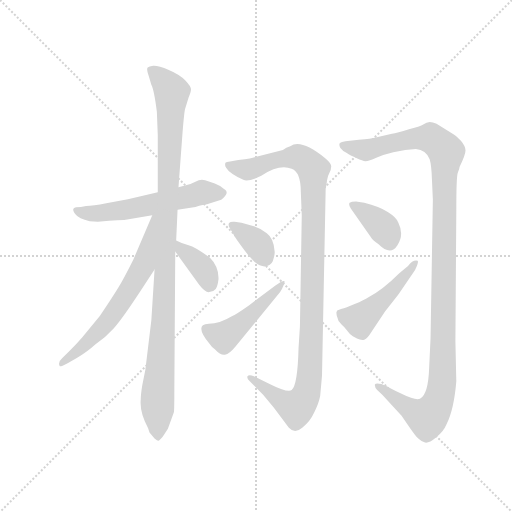
t = 0.00 s
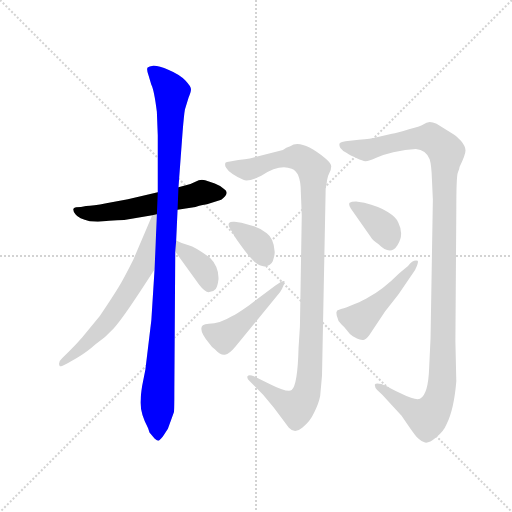
t = 1.70 s
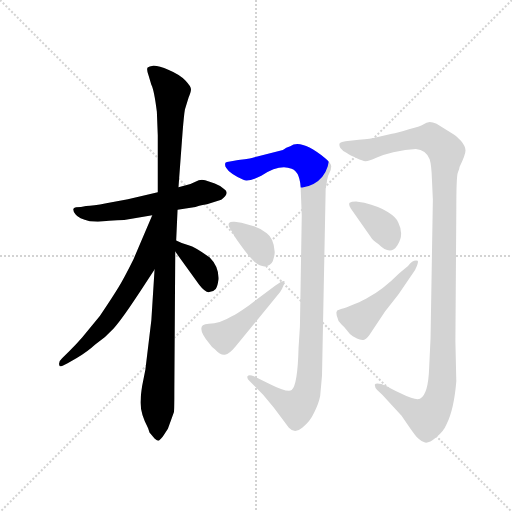
t = 3.40 s
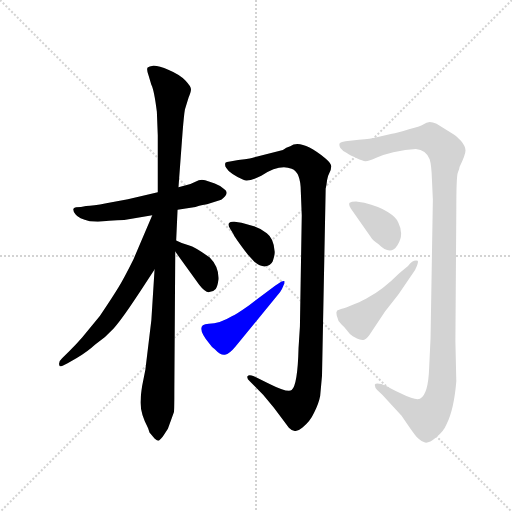
t = 5.10 s
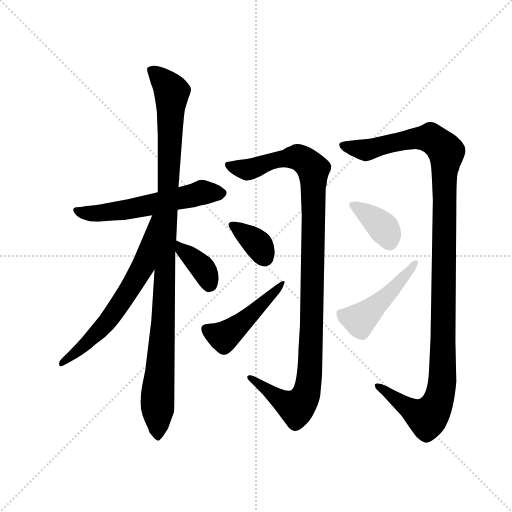
t = 6.80 s
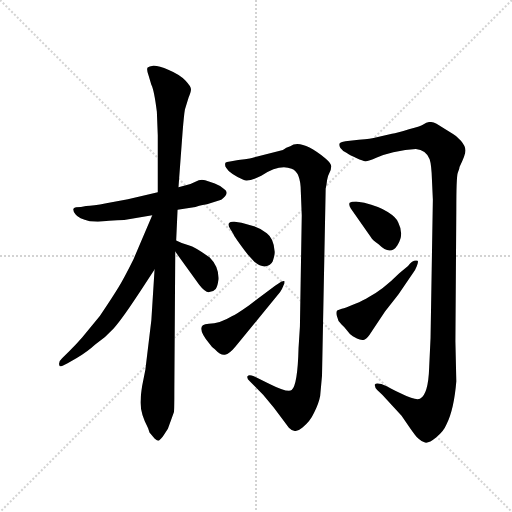
t = 8.50 s

The animated SVG that drew these frames (rendered in a browser with its animation timeline set to each time). Animation: 10 CSS @keyframes rules; one cycle of 8.50 s.

<svg version="1.1" viewBox="0 0 1024 1024" xmlns="http://www.w3.org/2000/svg">
  <g stroke="lightgray" stroke-dasharray="1,1" stroke-width="1" transform="scale(4, 4)">
    <line x1="0" y1="0" x2="256" y2="256"></line>
    <line x1="256" y1="0" x2="0" y2="256"></line>
    <line x1="128" y1="0" x2="128" y2="256"></line>
    <line x1="0" y1="128" x2="256" y2="128"></line>
  </g>
  <g transform="scale(0.92, -0.92) translate(60, -850)">
    <style type="text/css">
      
        @keyframes keyframes0 {
          from {
            stroke: blue;
            stroke-dashoffset: 576;
            stroke-width: 128;
          }
          65% {
            animation-timing-function: step-end;
            stroke: blue;
            stroke-dashoffset: 0;
            stroke-width: 128;
          }
          to {
            stroke: black;
            stroke-width: 1024;
          }
        }
        #make-me-a-hanzi-animation-0 {
          animation: keyframes0 0.71875s both;
          animation-delay: 0s;
          animation-timing-function: linear;
        }
      
        @keyframes keyframes1 {
          from {
            stroke: blue;
            stroke-dashoffset: 1070;
            stroke-width: 128;
          }
          78% {
            animation-timing-function: step-end;
            stroke: blue;
            stroke-dashoffset: 0;
            stroke-width: 128;
          }
          to {
            stroke: black;
            stroke-width: 1024;
          }
        }
        #make-me-a-hanzi-animation-1 {
          animation: keyframes1 1.1207682291666667s both;
          animation-delay: 0.71875s;
          animation-timing-function: linear;
        }
      
        @keyframes keyframes2 {
          from {
            stroke: blue;
            stroke-dashoffset: 646;
            stroke-width: 128;
          }
          68% {
            animation-timing-function: step-end;
            stroke: blue;
            stroke-dashoffset: 0;
            stroke-width: 128;
          }
          to {
            stroke: black;
            stroke-width: 1024;
          }
        }
        #make-me-a-hanzi-animation-2 {
          animation: keyframes2 0.7757161458333334s both;
          animation-delay: 1.8395182291666667s;
          animation-timing-function: linear;
        }
      
        @keyframes keyframes3 {
          from {
            stroke: blue;
            stroke-dashoffset: 371;
            stroke-width: 128;
          }
          55% {
            animation-timing-function: step-end;
            stroke: blue;
            stroke-dashoffset: 0;
            stroke-width: 128;
          }
          to {
            stroke: black;
            stroke-width: 1024;
          }
        }
        #make-me-a-hanzi-animation-3 {
          animation: keyframes3 0.5519205729166666s both;
          animation-delay: 2.615234375s;
          animation-timing-function: linear;
        }
      
        @keyframes keyframes4 {
          from {
            stroke: blue;
            stroke-dashoffset: 1100;
            stroke-width: 128;
          }
          78% {
            animation-timing-function: step-end;
            stroke: blue;
            stroke-dashoffset: 0;
            stroke-width: 128;
          }
          to {
            stroke: black;
            stroke-width: 1024;
          }
        }
        #make-me-a-hanzi-animation-4 {
          animation: keyframes4 1.1451822916666667s both;
          animation-delay: 3.1671549479166665s;
          animation-timing-function: linear;
        }
      
        @keyframes keyframes5 {
          from {
            stroke: blue;
            stroke-dashoffset: 357;
            stroke-width: 128;
          }
          54% {
            animation-timing-function: step-end;
            stroke: blue;
            stroke-dashoffset: 0;
            stroke-width: 128;
          }
          to {
            stroke: black;
            stroke-width: 1024;
          }
        }
        #make-me-a-hanzi-animation-5 {
          animation: keyframes5 0.54052734375s both;
          animation-delay: 4.312337239583333s;
          animation-timing-function: linear;
        }
      
        @keyframes keyframes6 {
          from {
            stroke: blue;
            stroke-dashoffset: 469;
            stroke-width: 128;
          }
          60% {
            animation-timing-function: step-end;
            stroke: blue;
            stroke-dashoffset: 0;
            stroke-width: 128;
          }
          to {
            stroke: black;
            stroke-width: 1024;
          }
        }
        #make-me-a-hanzi-animation-6 {
          animation: keyframes6 0.6316731770833334s both;
          animation-delay: 4.852864583333333s;
          animation-timing-function: linear;
        }
      
        @keyframes keyframes7 {
          from {
            stroke: blue;
            stroke-dashoffset: 1207;
            stroke-width: 128;
          }
          80% {
            animation-timing-function: step-end;
            stroke: blue;
            stroke-dashoffset: 0;
            stroke-width: 128;
          }
          to {
            stroke: black;
            stroke-width: 1024;
          }
        }
        #make-me-a-hanzi-animation-7 {
          animation: keyframes7 1.2322591145833333s both;
          animation-delay: 5.484537760416666s;
          animation-timing-function: linear;
        }
      
        @keyframes keyframes8 {
          from {
            stroke: blue;
            stroke-dashoffset: 372;
            stroke-width: 128;
          }
          55% {
            animation-timing-function: step-end;
            stroke: blue;
            stroke-dashoffset: 0;
            stroke-width: 128;
          }
          to {
            stroke: black;
            stroke-width: 1024;
          }
        }
        #make-me-a-hanzi-animation-8 {
          animation: keyframes8 0.552734375s both;
          animation-delay: 6.716796874999999s;
          animation-timing-function: linear;
        }
      
        @keyframes keyframes9 {
          from {
            stroke: blue;
            stroke-dashoffset: 472;
            stroke-width: 128;
          }
          61% {
            animation-timing-function: step-end;
            stroke: blue;
            stroke-dashoffset: 0;
            stroke-width: 128;
          }
          to {
            stroke: black;
            stroke-width: 1024;
          }
        }
        #make-me-a-hanzi-animation-9 {
          animation: keyframes9 0.6341145833333334s both;
          animation-delay: 7.269531249999999s;
          animation-timing-function: linear;
        }
      
    </style>
    
      <path d="M 326 394 L 365 400 Q 369 402 390 406 L 421 416 Q 441 431 427 439 Q 420 446 407 451 L 386 458 Q 379 460 372 458 L 354 450 L 328 443 L 283 432 L 218 417 L 171 408 Q 142 402 127 402 L 116 400 Q 103 400 100 397 Q 97 394 104 384 Q 111 374 135 369 Q 158 367 177 370 Q 196 372 210 372 L 271 382 L 326 394 Z" fill="lightgray"></path>
    
      <path d="M 319 4 L 321 303 L 323 327 L 326 394 L 328 443 L 337 564 Q 340 601 342 612 L 350 638 Q 356 652 355 657 Q 355 662 343 675 Q 331 688 307 698 Q 283 708 273 707 Q 264 706 261 703 Q 258 699 263 686 L 269 666 Q 275 655 281 607 L 283 556 L 283 432 L 276 264 L 269 154 L 256 46 L 249 11 Q 246 -8 246 -18 Q 243 -46 262 -81 L 265 -90 L 276 -103 Q 282 -108 284 -108 Q 287 -108 294 -99 L 305 -82 L 318 -46 Q 319 -43 319 4 Z" fill="lightgray"></path>
    
      <path d="M 271 382 L 230 286 Q 210 246 198 226 Q 186 206 157 163 L 119 117 Q 107 103 91 87 L 75 71 Q 65 62 70 54 Q 71 52 86 60 L 106 71 Q 131 86 147 101 Q 169 116 187 136 Q 205 155 255 232 L 276 264 C 368 405 283 410 271 382 Z" fill="lightgray"></path>
    
      <path d="M 321 303 L 373 231 Q 386 214 395 215 Q 404 216 409 222 Q 413 227 415 243 Q 416 270 396 290 Q 365 313 350 317 Q 336 320 323 327 C 296 341 303 327 321 303 Z" fill="lightgray"></path>
    
      <path d="M 640 33 L 648 440 Q 650 448 651 458 Q 652 467 656 474 Q 660 481 660 488 Q 661 494 647 506 Q 594 549 571 532 Q 562 529 555 524 L 493 508 Q 490 506 458 502 L 440 499 Q 432 498 430 496 Q 428 490 432 485 Q 438 474 469 459 Q 480 454 508 468 Q 548 494 574 483 Q 594 476 594 432 L 596 382 L 592 140 L 589 93 Q 587 13 574 2 Q 565 -4 525 16 L 492 32 Q 481 36 478 32 Q 476 28 483 21 L 512 -8 L 535 -36 L 568 -80 Q 581 -94 597 -80 Q 614 -67 623 -47 Q 633 -27 636 -11 L 640 33 Z" fill="lightgray"></path>
    
      <path d="M 492 358 L 465 366 L 450 368 Q 441 369 438 365 Q 435 361 440 353 L 447 342 Q 448 337 479 296 L 493 281 Q 506 270 517 271 Q 528 272 533 282 Q 538 297 537 304 Q 535 332 520 343 Q 505 354 492 358 Z" fill="lightgray"></path>
    
      <path d="M 538 229 L 481 186 Q 451 165 445 163 Q 417 146 394 146 Q 385 145 381 143 Q 370 134 395 103 Q 400 95 407 91 Q 420 77 429 79 Q 439 81 452 97 L 549 215 Q 553 221 556 229 Q 560 237 558 239 Q 557 240 552 238 L 538 229 Z" fill="lightgray"></path>
    
      <path d="M 924 559 L 889 581 Q 881 585 874 585 Q 867 584 861 580 Q 856 576 829 569 Q 803 561 792 559 L 752 550 Q 750 549 720 546 L 691 543 Q 682 542 679 539 Q 676 536 680 528 Q 685 521 693 518 Q 695 516 709 509 Q 723 502 731 500 Q 739 498 758 507 Q 777 515 795 519 L 821 524 L 844 526 Q 866 524 874 504 Q 878 492 879 460 L 881 416 L 876 116 L 873 51 Q 871 -8 853 -17 Q 843 -21 813 -6 Q 784 8 782 10 L 769 15 Q 757 18 755 14 Q 754 9 760 2 L 771 -8 L 813 -54 L 829 -77 Q 844 -99 850 -104 Q 856 -110 864 -112 Q 872 -114 888 -101 Q 904 -89 911 -72 Q 927 -40 932 21 L 930 108 L 932 394 Q 932 464 935 474 Q 939 483 939 487 Q 952 514 952 523 Q 952 532 942 544 Q 932 555 924 559 Z" fill="lightgray"></path>
    
      <path d="M 732 409 L 714 412 Q 704 412 700 409 Q 697 405 703 396 L 746 335 Q 750 328 763 319 Q 789 293 804 317 Q 819 340 806 366 Q 802 377 783 389 Q 764 401 732 409 Z" fill="lightgray"></path>
    
      <path d="M 672 164 L 676 152 L 683 144 Q 687 141 694 132 Q 701 122 707 119 L 716 114 Q 724 110 730 111 Q 736 112 743 122 L 777 173 L 806 210 L 839 258 Q 842 261 846 271 Q 850 281 848 283 Q 838 286 827 272 L 808 256 Q 771 219 741 204 Q 732 198 711 189 Q 691 180 683 179 Q 676 177 673 175 Q 670 172 672 164 Z" fill="lightgray"></path>
    
    
      <clipPath id="make-me-a-hanzi-clip-0">
        <path d="M 326 394 L 365 400 Q 369 402 390 406 L 421 416 Q 441 431 427 439 Q 420 446 407 451 L 386 458 Q 379 460 372 458 L 354 450 L 328 443 L 283 432 L 218 417 L 171 408 Q 142 402 127 402 L 116 400 Q 103 400 100 397 Q 97 394 104 384 Q 111 374 135 369 Q 158 367 177 370 Q 196 372 210 372 L 271 382 L 326 394 Z"></path>
      </clipPath>
      <path clip-path="url(#make-me-a-hanzi-clip-0)" d="M 105 392 L 156 386 L 383 432 L 420 429" fill="none" id="make-me-a-hanzi-animation-0" stroke-dasharray="448 896" stroke-linecap="round"></path>
    
      <clipPath id="make-me-a-hanzi-clip-1">
        <path d="M 319 4 L 321 303 L 323 327 L 326 394 L 328 443 L 337 564 Q 340 601 342 612 L 350 638 Q 356 652 355 657 Q 355 662 343 675 Q 331 688 307 698 Q 283 708 273 707 Q 264 706 261 703 Q 258 699 263 686 L 269 666 Q 275 655 281 607 L 283 556 L 283 432 L 276 264 L 269 154 L 256 46 L 249 11 Q 246 -8 246 -18 Q 243 -46 262 -81 L 265 -90 L 276 -103 Q 282 -108 284 -108 Q 287 -108 294 -99 L 305 -82 L 318 -46 Q 319 -43 319 4 Z"></path>
      </clipPath>
      <path clip-path="url(#make-me-a-hanzi-clip-1)" d="M 269 698 L 313 650 L 296 169 L 282 -14 L 284 -98" fill="none" id="make-me-a-hanzi-animation-1" stroke-dasharray="942 1884" stroke-linecap="round"></path>
    
      <clipPath id="make-me-a-hanzi-clip-2">
        <path d="M 271 382 L 230 286 Q 210 246 198 226 Q 186 206 157 163 L 119 117 Q 107 103 91 87 L 75 71 Q 65 62 70 54 Q 71 52 86 60 L 106 71 Q 131 86 147 101 Q 169 116 187 136 Q 205 155 255 232 L 276 264 C 368 405 283 410 271 382 Z"></path>
      </clipPath>
      <path clip-path="url(#make-me-a-hanzi-clip-2)" d="M 277 377 L 252 272 L 220 217 L 152 127 L 72 58" fill="none" id="make-me-a-hanzi-animation-2" stroke-dasharray="518 1036" stroke-linecap="round"></path>
    
      <clipPath id="make-me-a-hanzi-clip-3">
        <path d="M 321 303 L 373 231 Q 386 214 395 215 Q 404 216 409 222 Q 413 227 415 243 Q 416 270 396 290 Q 365 313 350 317 Q 336 320 323 327 C 296 341 303 327 321 303 Z"></path>
      </clipPath>
      <path clip-path="url(#make-me-a-hanzi-clip-3)" d="M 328 321 L 333 308 L 382 265 L 395 232" fill="none" id="make-me-a-hanzi-animation-3" stroke-dasharray="243 486" stroke-linecap="round"></path>
    
      <clipPath id="make-me-a-hanzi-clip-4">
        <path d="M 640 33 L 648 440 Q 650 448 651 458 Q 652 467 656 474 Q 660 481 660 488 Q 661 494 647 506 Q 594 549 571 532 Q 562 529 555 524 L 493 508 Q 490 506 458 502 L 440 499 Q 432 498 430 496 Q 428 490 432 485 Q 438 474 469 459 Q 480 454 508 468 Q 548 494 574 483 Q 594 476 594 432 L 596 382 L 592 140 L 589 93 Q 587 13 574 2 Q 565 -4 525 16 L 492 32 Q 481 36 478 32 Q 476 28 483 21 L 512 -8 L 535 -36 L 568 -80 Q 581 -94 597 -80 Q 614 -67 623 -47 Q 633 -27 636 -11 L 640 33 Z"></path>
      </clipPath>
      <path clip-path="url(#make-me-a-hanzi-clip-4)" d="M 437 492 L 480 481 L 528 499 L 589 508 L 621 482 L 617 120 L 614 41 L 605 -9 L 584 -36 L 574 -33 L 485 29" fill="none" id="make-me-a-hanzi-animation-4" stroke-dasharray="972 1944" stroke-linecap="round"></path>
    
      <clipPath id="make-me-a-hanzi-clip-5">
        <path d="M 492 358 L 465 366 L 450 368 Q 441 369 438 365 Q 435 361 440 353 L 447 342 Q 448 337 479 296 L 493 281 Q 506 270 517 271 Q 528 272 533 282 Q 538 297 537 304 Q 535 332 520 343 Q 505 354 492 358 Z"></path>
      </clipPath>
      <path clip-path="url(#make-me-a-hanzi-clip-5)" d="M 446 360 L 502 318 L 516 290" fill="none" id="make-me-a-hanzi-animation-5" stroke-dasharray="229 458" stroke-linecap="round"></path>
    
      <clipPath id="make-me-a-hanzi-clip-6">
        <path d="M 538 229 L 481 186 Q 451 165 445 163 Q 417 146 394 146 Q 385 145 381 143 Q 370 134 395 103 Q 400 95 407 91 Q 420 77 429 79 Q 439 81 452 97 L 549 215 Q 553 221 556 229 Q 560 237 558 239 Q 557 240 552 238 L 538 229 Z"></path>
      </clipPath>
      <path clip-path="url(#make-me-a-hanzi-clip-6)" d="M 390 135 L 405 124 L 433 122 L 556 234" fill="none" id="make-me-a-hanzi-animation-6" stroke-dasharray="341 682" stroke-linecap="round"></path>
    
      <clipPath id="make-me-a-hanzi-clip-7">
        <path d="M 924 559 L 889 581 Q 881 585 874 585 Q 867 584 861 580 Q 856 576 829 569 Q 803 561 792 559 L 752 550 Q 750 549 720 546 L 691 543 Q 682 542 679 539 Q 676 536 680 528 Q 685 521 693 518 Q 695 516 709 509 Q 723 502 731 500 Q 739 498 758 507 Q 777 515 795 519 L 821 524 L 844 526 Q 866 524 874 504 Q 878 492 879 460 L 881 416 L 876 116 L 873 51 Q 871 -8 853 -17 Q 843 -21 813 -6 Q 784 8 782 10 L 769 15 Q 757 18 755 14 Q 754 9 760 2 L 771 -8 L 813 -54 L 829 -77 Q 844 -99 850 -104 Q 856 -110 864 -112 Q 872 -114 888 -101 Q 904 -89 911 -72 Q 927 -40 932 21 L 930 108 L 932 394 Q 932 464 935 474 Q 939 483 939 487 Q 952 514 952 523 Q 952 532 942 544 Q 932 555 924 559 Z"></path>
      </clipPath>
      <path clip-path="url(#make-me-a-hanzi-clip-7)" d="M 687 534 L 735 524 L 827 547 L 873 550 L 910 520 L 905 471 L 902 28 L 894 -18 L 869 -58 L 839 -45 L 762 10" fill="none" id="make-me-a-hanzi-animation-7" stroke-dasharray="1079 2158" stroke-linecap="round"></path>
    
      <clipPath id="make-me-a-hanzi-clip-8">
        <path d="M 732 409 L 714 412 Q 704 412 700 409 Q 697 405 703 396 L 746 335 Q 750 328 763 319 Q 789 293 804 317 Q 819 340 806 366 Q 802 377 783 389 Q 764 401 732 409 Z"></path>
      </clipPath>
      <path clip-path="url(#make-me-a-hanzi-clip-8)" d="M 708 404 L 770 359 L 787 324" fill="none" id="make-me-a-hanzi-animation-8" stroke-dasharray="244 488" stroke-linecap="round"></path>
    
      <clipPath id="make-me-a-hanzi-clip-9">
        <path d="M 672 164 L 676 152 L 683 144 Q 687 141 694 132 Q 701 122 707 119 L 716 114 Q 724 110 730 111 Q 736 112 743 122 L 777 173 L 806 210 L 839 258 Q 842 261 846 271 Q 850 281 848 283 Q 838 286 827 272 L 808 256 Q 771 219 741 204 Q 732 198 711 189 Q 691 180 683 179 Q 676 177 673 175 Q 670 172 672 164 Z"></path>
      </clipPath>
      <path clip-path="url(#make-me-a-hanzi-clip-9)" d="M 681 169 L 722 155 L 798 224 L 843 278" fill="none" id="make-me-a-hanzi-animation-9" stroke-dasharray="344 688" stroke-linecap="round"></path>
    
  </g>
</svg>
